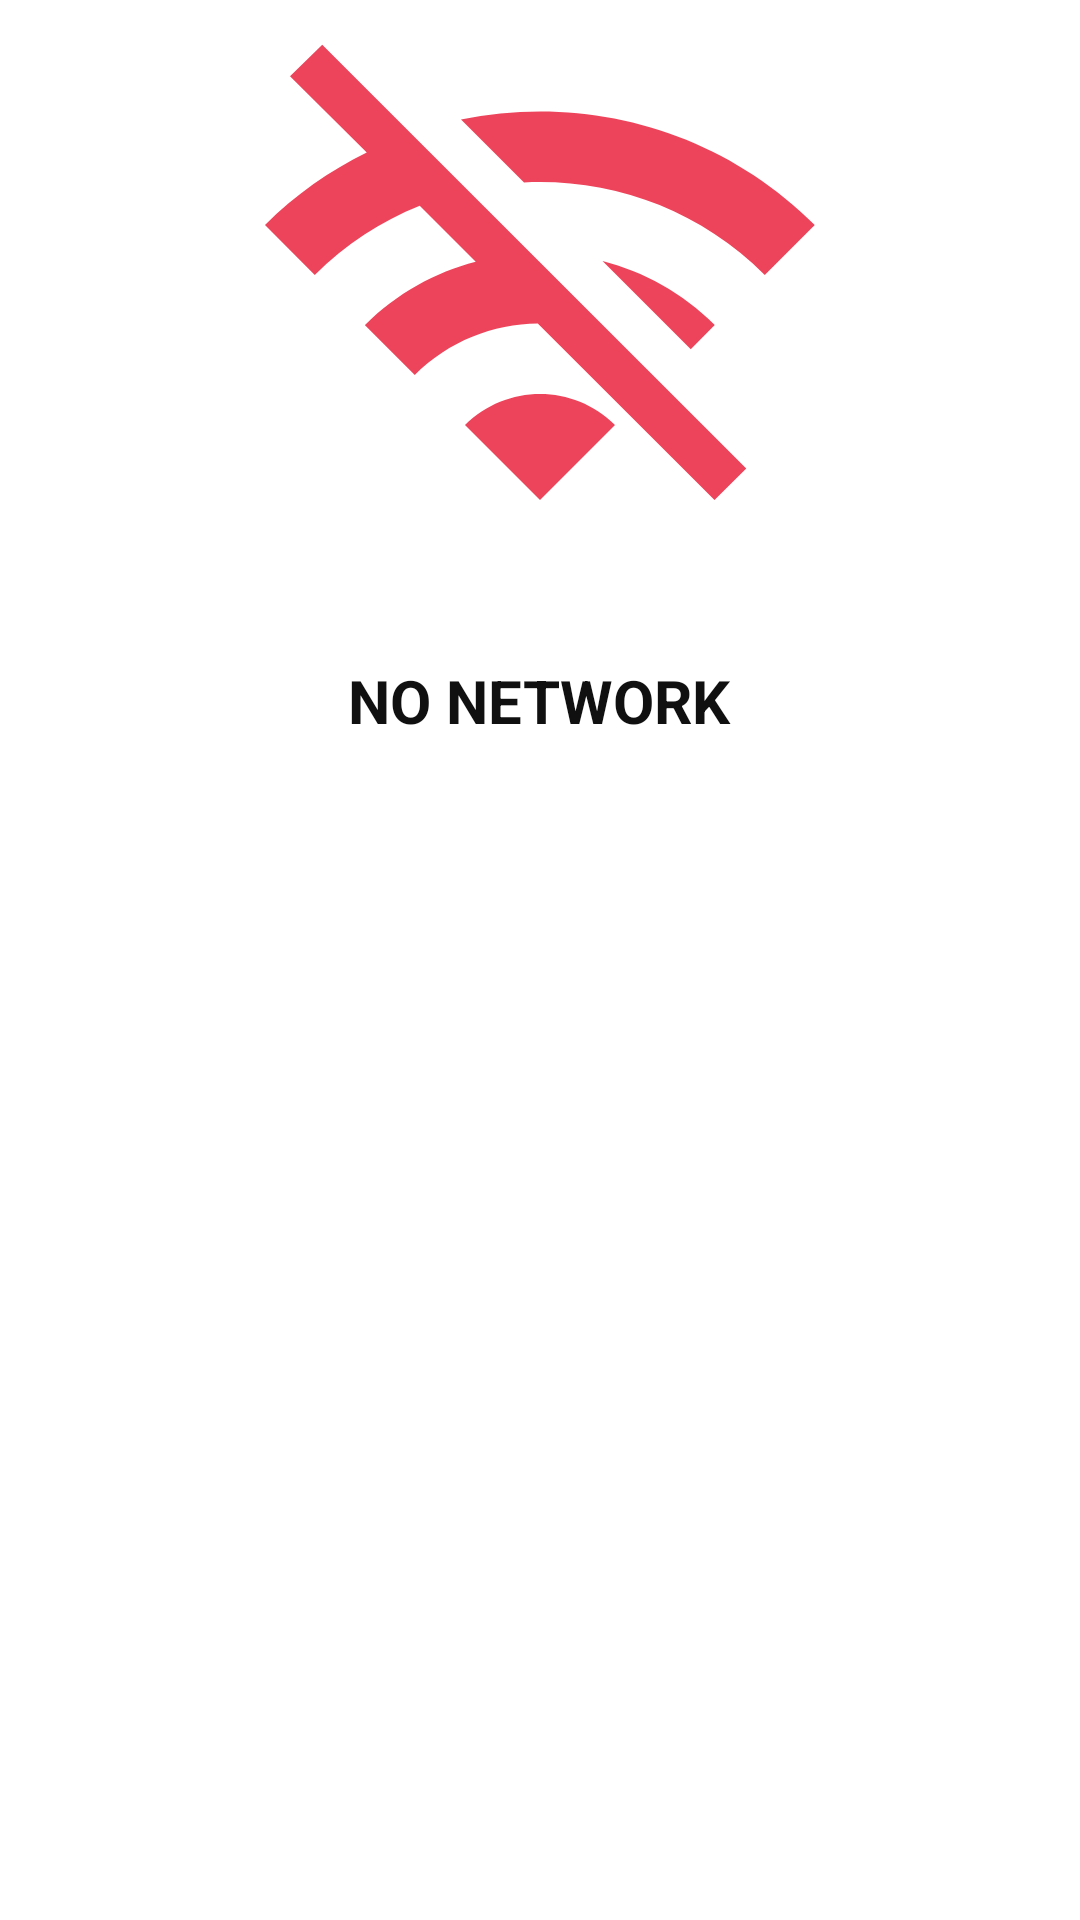

Android layout source for this screen:
<!-- AndroidManifest.xml: application theme AppTheme -->
<!-- res/layout/activity_failure.xml -->
<?xml version="1.0" encoding="utf-8"?>
<LinearLayout xmlns:android="http://schemas.android.com/apk/res/android"
    android:layout_width="match_parent"
    android:layout_height="300dp"
    android:orientation="vertical"
    android:background="@color/design_default_color_background">

    <ImageView
        android:id="@+id/failure_img"
        android:layout_width="match_parent"
        android:layout_height="200dp"
        android:src="@drawable/failure"
        android:visibility="visible" />

    <TextView
        android:id="@+id/failure_text"
        android:layout_width="wrap_content"
        android:layout_height="wrap_content"
        android:layout_gravity="center_horizontal"
        android:layout_marginTop="20dp"
        android:text="NO NETWORK"
        android:textColor="#101010"
        android:textSize="20sp"
        android:textStyle="bold" />

</LinearLayout>
<!-- resources referenced by this layout -->
<resources>
  <!-- drawable failure (drawable-anydpi) -->
  <vector xmlns:android="http://schemas.android.com/apk/res/android"
      android:width="24dp"
      android:height="24dp"
      android:viewportWidth="24"
      android:viewportHeight="24"
      android:tint="#E91531"
      android:alpha="0.8">
    <path
        android:fillColor="@android:color/white"
        android:pathData="M22.99,9C19.15,5.16 13.8,3.76 8.84,4.78l2.52,2.52c3.47,-0.17 6.99,1.05 9.63,3.7l2,-2zM18.99,13c-1.29,-1.29 -2.84,-2.13 -4.49,-2.56l3.53,3.53 0.96,-0.97zM2,3.05L5.07,6.1C3.6,6.82 2.22,7.78 1,9l1.99,2c1.24,-1.24 2.67,-2.16 4.2,-2.77l2.24,2.24C7.81,10.89 6.27,11.73 5,13v0.01L6.99,15c1.36,-1.36 3.14,-2.04 4.92,-2.06L18.98,20l1.27,-1.26L3.29,1.79 2,3.05zM9,17l3,3 3,-3c-1.65,-1.66 -4.34,-1.66 -6,0z"/>
  </vector>
  <style name="AppTheme" parent="BaseTheme" />
  <style name="BaseTheme" parent="Theme.AppCompat.Light.NoActionBar">
          
          <item name="colorPrimary">@color/colorPrimary</item>
          <item name="colorPrimaryDark">@color/colorPrimaryDark</item>
          <item name="colorAccent">@color/colorAccent</item>
          <item name="windowActionModeOverlay">true</item>
          <item name="android:actionModeBackground">@color/blue_grey_600</item>
          <item name="android:dialogTheme">@style/Dialog.Theme</item>
      </style>
  <color name="colorPrimary">#ffffff</color>
  <color name="colorPrimaryDark">#21778e</color>
  <color name="colorAccent">#ffffff</color>
  <color name="blue_grey_600">#546E7A</color>
  <style name="Dialog.Theme" parent="Theme.AppCompat.Light.Dialog">
          <item name="colorPrimary">@color/colorPrimary</item>
          <item name="colorPrimaryDark">@color/colorPrimaryDark</item>
          <item name="colorAccent">@color/colorAccent</item>
      </style>
</resources>
